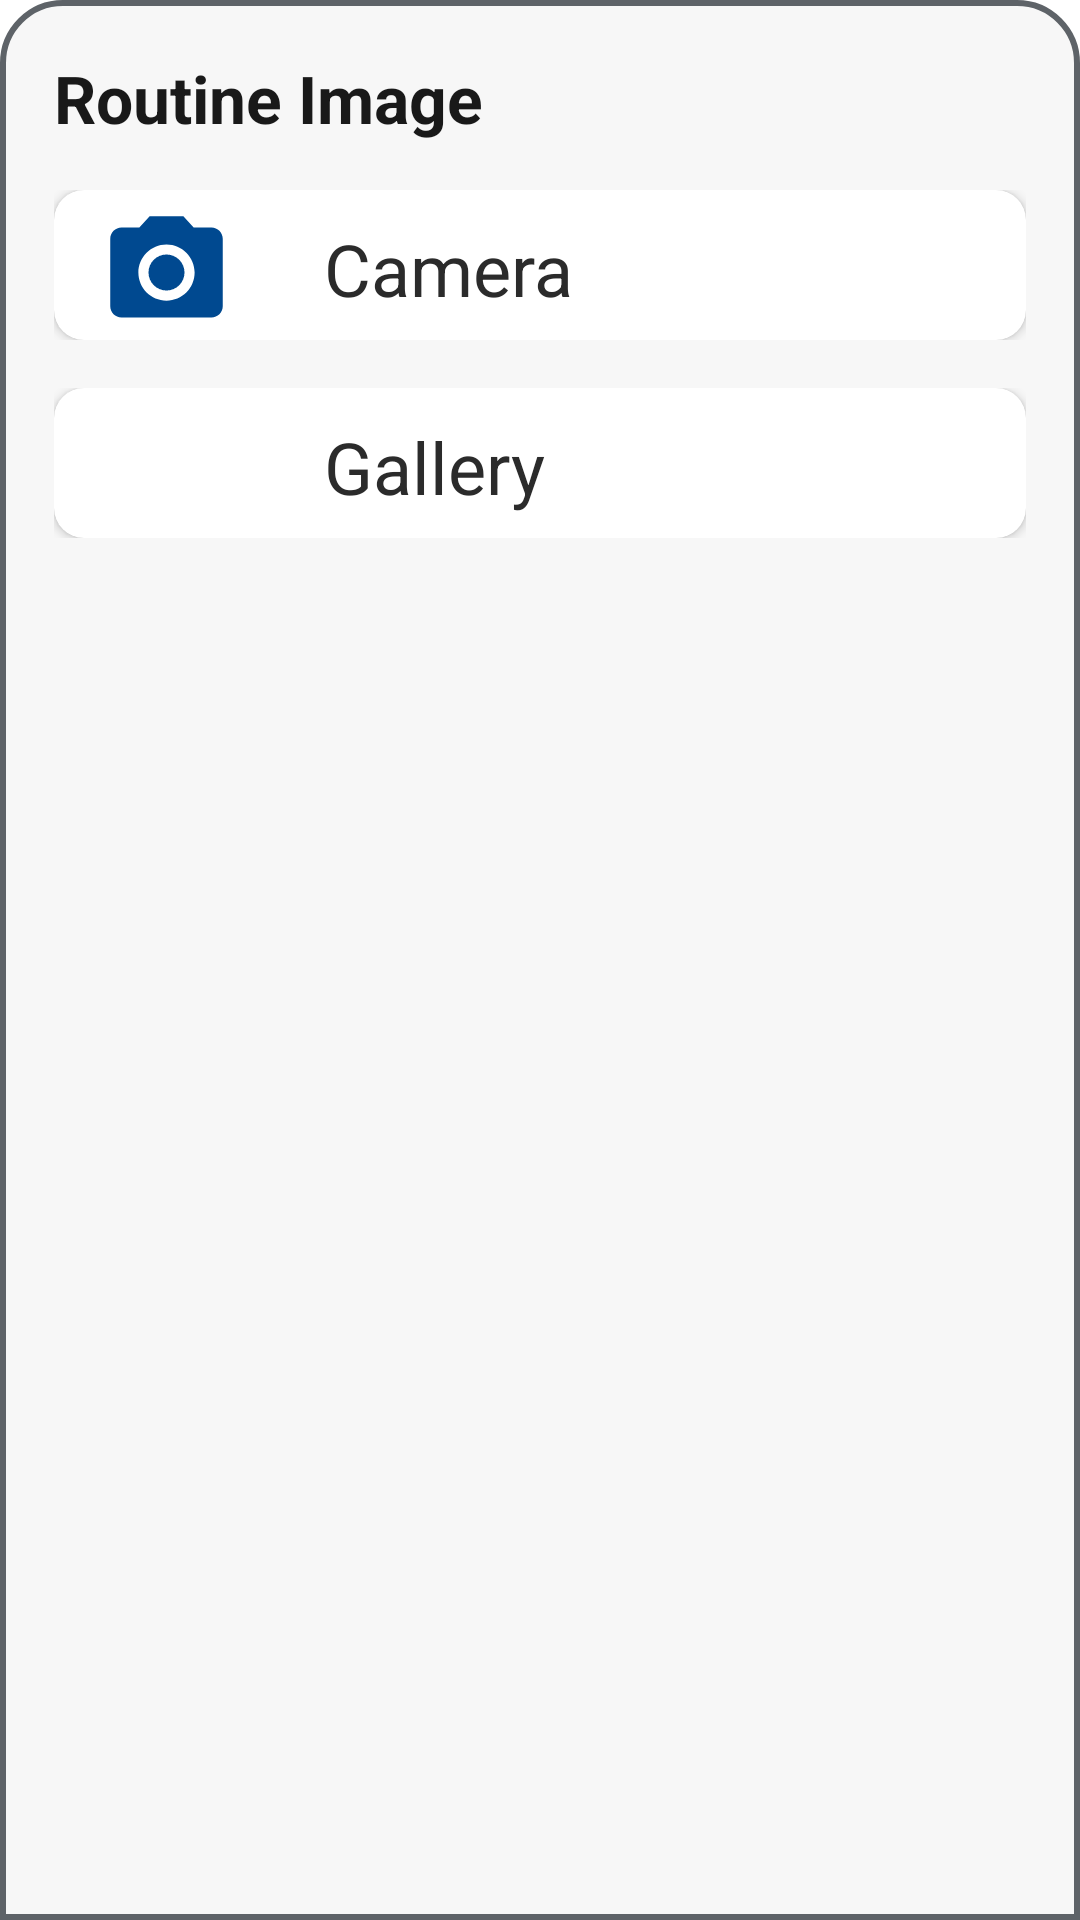

Android layout source for this screen:
<!-- AndroidManifest.xml: fallback theme Theme.MaterialComponents.DayNight.NoActionBar -->
<!-- res/layout/my_bottom_sheet.xml -->
<?xml version="1.0" encoding="utf-8"?>
<LinearLayout xmlns:android="http://schemas.android.com/apk/res/android"
    xmlns:app="http://schemas.android.com/apk/res-auto"
    android:orientation="vertical"
    android:layout_width="match_parent"
    android:layout_height="match_parent"
    android:layout_margin="10dp"
    android:background="@drawable/custom_bottom_sheet01">


    <LinearLayout
        android:layout_width="match_parent"
        android:layout_height="wrap_content">
        <TextView
            android:layout_width="wrap_content"
            android:layout_height="wrap_content"
            android:text="@string/routineImage"
            android:textSize="22sp"
            android:textStyle="bold"
            android:textColor="#191919"
            android:layout_margin="8dp"/>
    </LinearLayout>
    <LinearLayout
        android:id="@+id/camaraLayout"
        android:layout_width="match_parent"
        android:layout_height="wrap_content"
        android:orientation="vertical"
        android:layout_margin="8dp">
        <androidx.cardview.widget.CardView
            android:layout_width="match_parent"
            android:layout_height="wrap_content"
            android:orientation="horizontal"
            app:cardCornerRadius="10dp"
            android:elevation="9dp">
            <ImageView
                android:id="@+id/camara"
                android:layout_width="45dp"
                android:layout_height="45dp"
                android:layout_marginStart="15dp"
                android:layout_marginTop="5dp"
                android:contentDescription="@string/cameraImgDes"
                android:src="@drawable/icon_camera" />
            <TextView
                android:layout_width="wrap_content"
                android:layout_height="wrap_content"
                android:layout_marginTop="10dp"
                android:layout_marginStart="90dp"
                android:textSize="24sp"
                android:textColor="#2B2B2B"
                android:text="@string/camera"/>
        </androidx.cardview.widget.CardView>


    </LinearLayout>
    <LinearLayout
        android:id="@+id/galleryLayout"
        android:layout_width="match_parent"
        android:layout_height="wrap_content"
        android:orientation="vertical"
        android:layout_margin="8dp">
        <androidx.cardview.widget.CardView
            android:layout_width="match_parent"
            android:layout_height="wrap_content"
            android:orientation="horizontal"
            app:cardCornerRadius="10dp"
            android:elevation="9dp">
            <ImageView
                android:id="@+id/gallery"
                android:layout_width="45dp"
                android:layout_height="45dp"
                android:layout_marginStart="15dp"
                android:layout_marginTop="5dp"
                android:contentDescription="@string/galleryImgDes"
                android:src="@drawable/gallery_icon"/>
            <TextView
                android:layout_width="wrap_content"
                android:layout_height="wrap_content"
                android:layout_marginTop="10dp"
                android:layout_marginStart="90dp"
                android:textSize="24sp"
                android:textColor="#2B2B2B"
                android:text="@string/gallery"/>
        </androidx.cardview.widget.CardView>
    </LinearLayout>
</LinearLayout>
<!-- resources referenced by this layout -->
<resources>
  <!-- drawable custom_bottom_sheet01 (drawable) -->
  <?xml version="1.0" encoding="utf-8"?>
  <shape xmlns:android="http://schemas.android.com/apk/res/android">
      <solid android:color="#F7F7F7"/>
      <corners
          android:topLeftRadius="20dp"
          android:topRightRadius="20dp"/>
      <padding
          android:left="10dp"
          android:right="10dp"
          android:top="10dp"
          android:bottom="10dp"/>
      <stroke
          android:width="2dp"
          android:color="#5E6368"/>
  </shape>
  <!-- drawable icon_camera (drawable) -->
  <vector android:height="24dp" android:tint="#004990"
      android:viewportHeight="24" android:viewportWidth="24"
      android:width="24dp" xmlns:android="http://schemas.android.com/apk/res/android">
      <path android:fillColor="@android:color/white" android:pathData="M12,12m-3.2,0a3.2,3.2 0,1 1,6.4 0a3.2,3.2 0,1 1,-6.4 0"/>
      <path android:fillColor="@android:color/white" android:pathData="M9,2L7.17,4L4,4c-1.1,0 -2,0.9 -2,2v12c0,1.1 0.9,2 2,2h16c1.1,0 2,-0.9 2,-2L22,6c0,-1.1 -0.9,-2 -2,-2h-3.17L15,2L9,2zM12,17c-2.76,0 -5,-2.24 -5,-5s2.24,-5 5,-5 5,2.24 5,5 -2.24,5 -5,5z"/>
  </vector>
  <string name="camera">Camera</string>
  <string name="cameraImgDes">icon of a camera</string>
  <string name="gallery">Gallery</string>
  <string name="galleryImgDes">icon of a gallery</string>
  <string name="routineImage">Routine Image</string>
</resources>
